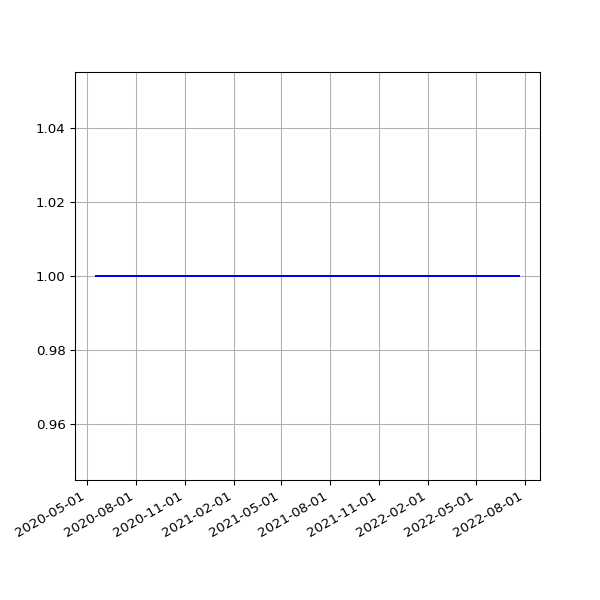

Source data for this figure (header and first rows):
date, 2.03
2020-05-19 15:25:51 +0100, 1
2020-05-20 14:56:45 +0100, 1
2020-05-21 14:57:19 +0100, 1
2020-05-22 14:54:52 +0100, 1
2020-05-23 14:53:52 +0100, 1
2020-05-24 14:51:52 +0100, 1
2020-05-25 14:55:26 +0100, 1
2020-05-26 14:58:58 +0100, 1
2020-05-27 14:59:15 +0100, 1
2020-05-28 15:39:35 +0100, 1
2020-05-29 14:54:04 +0100, 1
2020-05-30 14:53:12 +0100, 1
2020-05-31 14:54:20 +0100, 1
2020-06-01 14:58:22 +0100, 1
2020-06-02 15:07:51 +0100, 1
2020-06-03 14:51:31 +0100, 1
2020-06-04 15:01:11 +0100, 1
2020-06-05 14:53:17 +0100, 1
2020-06-06 15:15:26 +0100, 1
2020-06-07 15:20:09 +0100, 1
2020-06-08 15:34:08 +0100, 1
2020-06-09 15:19:06 +0100, 1
2020-06-10 15:20:14 +0100, 1
2020-06-11 15:23:33 +0100, 1
2020-06-12 15:23:47 +0100, 1
2020-06-13 15:29:11 +0100, 1
2020-06-14 15:22:48 +0100, 1
2020-06-15 15:23:45 +0100, 1
2020-06-16 15:22:30 +0100, 1
2020-06-17 15:31:42 +0100, 1
2020-06-18 15:16:50 +0100, 1
2020-06-19 15:20:33 +0100, 1
2020-06-20 15:25:09 +0100, 1
2020-06-21 15:27:46 +0100, 1
2020-06-22 15:22:15 +0100, 1
2020-06-23 15:21:49 +0100, 1
2020-06-24 15:28:24 +0100, 1
2020-06-25 15:25:21 +0100, 1
2020-06-26 15:13:35 +0100, 1
2020-06-27 15:24:59 +0100, 1
2020-06-28 15:10:58 +0100, 1
2020-06-29 15:11:08 +0100, 1
2020-06-30 15:21:27 +0100, 1
2020-07-01 15:18:58 +0100, 1
2020-07-02 15:18:19 +0100, 1
2020-07-03 15:08:38 +0100, 1
2020-07-04 15:10:00 +0100, 1
2020-07-05 15:07:03 +0100, 1
2020-07-06 15:09:49 +0100, 1
2020-07-07 15:16:50 +0100, 1
2020-07-08 15:12:56 +0100, 1
2020-07-13 19:36:57 +0100, 1
2020-07-14 19:25:53 +0100, 1
2020-07-15 19:14:39 +0100, 1
2020-07-16 19:16:24 +0100, 1
2020-07-17 19:36:04 +0100, 1
2020-07-18 19:19:22 +0100, 1
2020-07-19 19:18:47 +0100, 1
2020-07-20 19:22:52 +0100, 1
2020-07-21 19:22:41 +0100, 1
... 698 more rows
